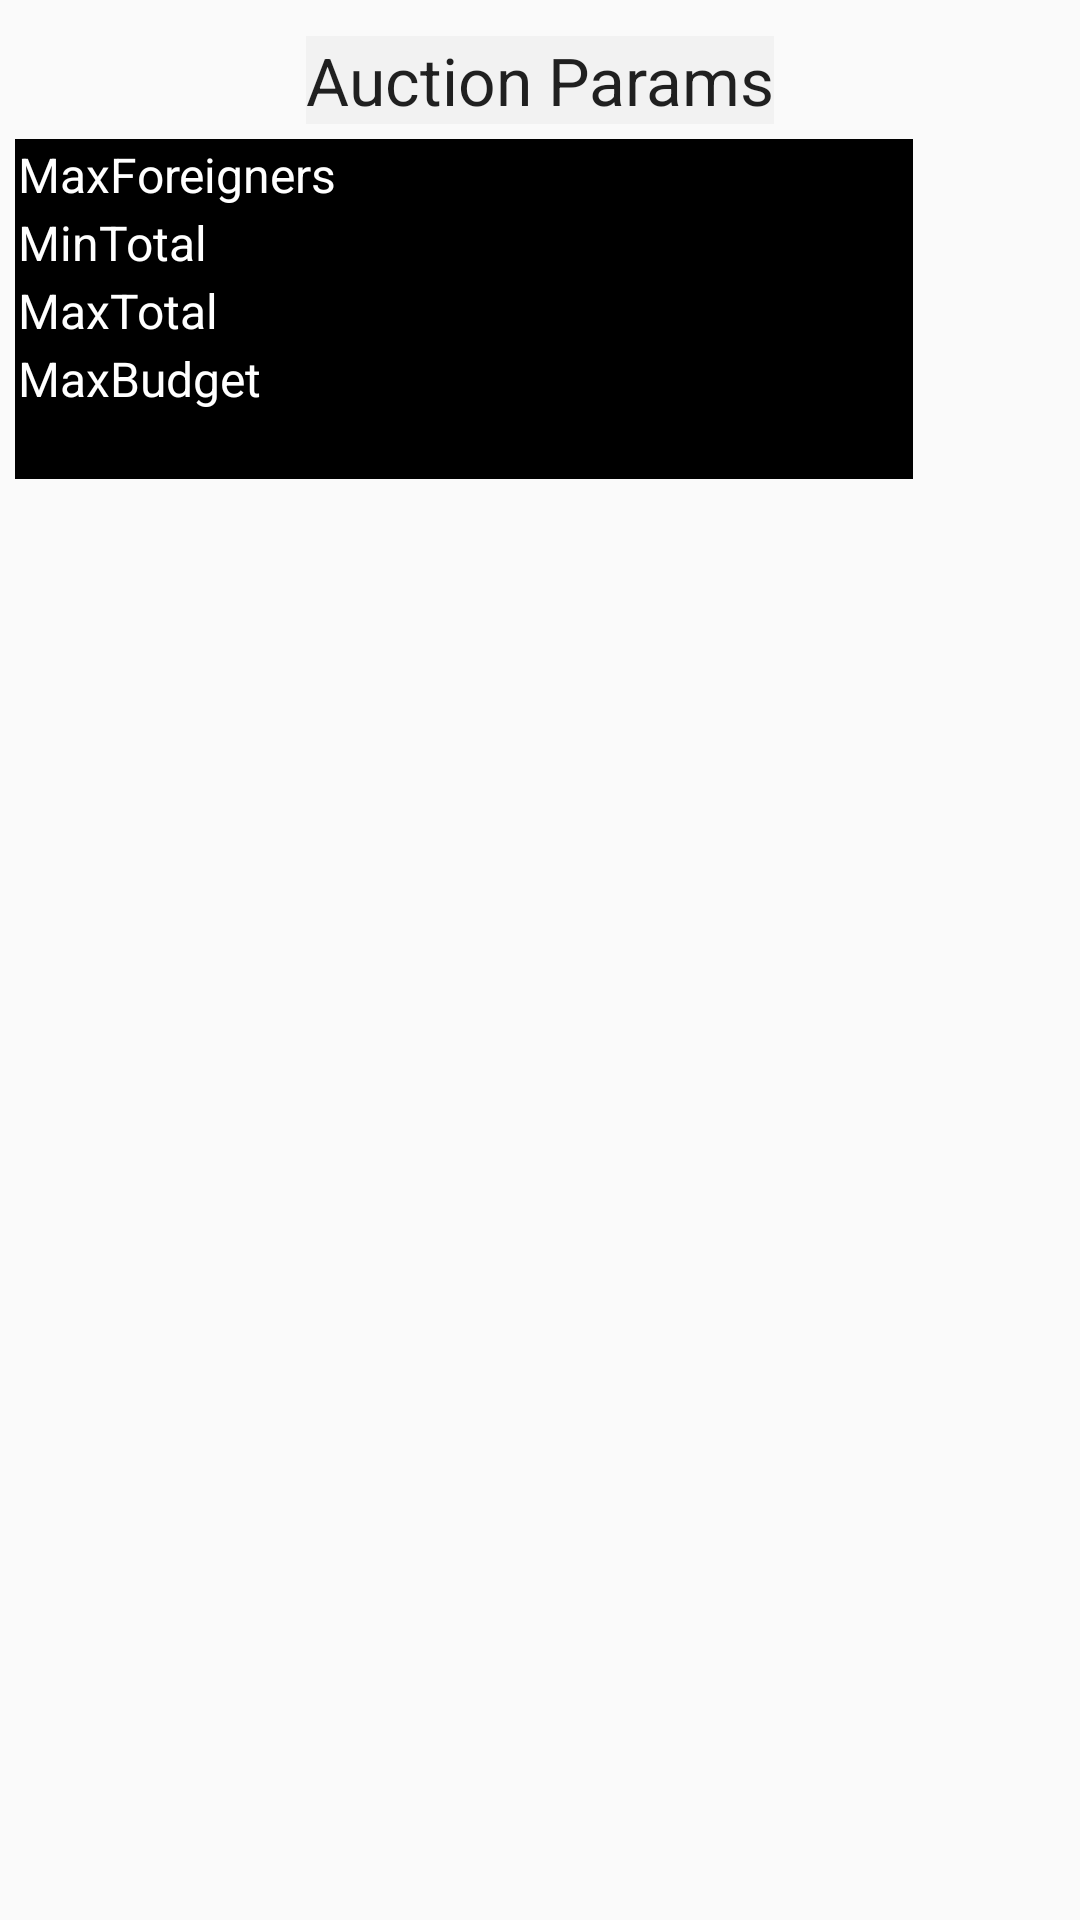

Here is an Android app screen rendered from its layout file. Give the layout XML and the strings, colors and styles it references.
<!-- AndroidManifest.xml: application theme Theme.AppCompat.Light.NoActionBar -->
<!-- res/layout/auction_params_screen.xml -->
<?xml version="1.0" encoding="utf-8"?>
<RelativeLayout xmlns:android="http://schemas.android.com/apk/res/android"
    xmlns:app="http://schemas.android.com/apk/res-auto"
    xmlns:tools="http://schemas.android.com/tools"
    android:layout_width="match_parent"
    android:layout_height="match_parent"
    tools:context=".loginregister.MainActivity">


    <TextView
        android:id="@+id/AuctionParamsLabel"
        android:layout_width="wrap_content"
        android:layout_height="wrap_content"
        android:background="#F2F2F2"
        android:layout_alignParentTop="true"
        android:layout_centerHorizontal="true"
        android:layout_marginTop="12dp"
        android:gravity="center"
        android:text="Auction Params"
        android:inputType="textPersonName"
        android:textAppearance="@style/Base.TextAppearance.AppCompat.Large" />

    <TableLayout
        android:id="@+id/PlayerInfoTable"
        android:background="#000000"
        android:layout_below="@+id/AuctionParamsLabel"
        android:layout_width="wrap_content"
        android:layout_height="wrap_content"
        android:layout_marginStart="5dp"
        android:layout_marginLeft="20dp"
        android:layout_marginTop="5dp">


        <TableRow >

            <TextView
                android:id="@+id/MaxForeignersTxt"
                android:layout_width="wrap_content"
                android:layout_height="wrap_content"
                android:layout_marginStart="1dp"
                android:layout_marginTop="1dp"
                android:text="MaxForeigners"
                android:textColor="@color/white"
                android:textSize="16sp" />

            <TextView
                android:id="@+id/MaxForeignersEdit"
                android:layout_width="wrap_content"
                android:layout_height="wrap_content"
                android:layout_marginTop="1dp"
                android:layout_marginStart="1dp"
                android:layout_marginEnd="1dp"
                android:ems="10"
                android:inputType="textPersonName"
                android:text=""
                android:textColor="@color/white"
                android:textSize="16sp" />

        </TableRow>
        <TableRow >

            <TextView
                android:id="@+id/MinTotalTxt"
                android:layout_width="wrap_content"
                android:layout_height="wrap_content"
                android:layout_marginStart="1dp"
                android:layout_marginTop="1dp"
                android:text="MinTotal"
                android:textColor="@color/white"
                android:textSize="16sp" />

            <TextView
                android:id="@+id/MinTotalEdit"
                android:layout_width="wrap_content"
                android:layout_height="wrap_content"
                android:layout_marginTop="1dp"
                android:layout_marginStart="1dp"
                android:layout_marginEnd="1dp"
                android:ems="10"
                android:inputType="textPersonName"
                android:text=""
                android:textColor="@color/white"
                android:textSize="16sp" />

        </TableRow>
        <TableRow >

            <TextView
                android:id="@+id/MaxTotalTxt"
                android:layout_width="wrap_content"
                android:layout_height="wrap_content"
                android:layout_marginStart="1dp"
                android:layout_marginTop="1dp"
                android:text="MaxTotal"
                android:textColor="@color/white"
                android:textSize="16sp" />

            <TextView
                android:id="@+id/MaxTotalEdit"
                android:layout_width="wrap_content"
                android:layout_height="wrap_content"
                android:layout_marginStart="1dp"
                android:layout_marginTop="1dp"
                android:layout_marginEnd="1dp"
                android:ems="10"
                android:inputType="textPersonName"
                android:text=""
                android:textColor="@color/white"
                android:textSize="16sp" />

        </TableRow>

        <TableRow >
            <TextView
                android:id="@+id/MaxBudgetTxt"
                android:layout_width="wrap_content"
                android:layout_height="wrap_content"
                android:layout_marginStart="1dp"
                android:layout_marginTop="1dp"
                android:text="MaxBudget"
                android:textColor="@color/white"
                android:textSize="16sp" />

            <TextView
                android:id="@+id/MaxBudgetEdit"
                android:layout_width="wrap_content"
                android:layout_height="wrap_content"
                android:layout_marginStart="1dp"
                android:layout_marginTop="1dp"
                android:layout_marginEnd="1dp"
                android:ems="10"
                android:inputType="textPersonName"
                android:text=""
                android:textColor="@color/white"
                android:textSize="16sp" />
        </TableRow>

        <TableRow >
            <TextView
                android:id="@+id/MaxBudgetCroresTxt"
                android:layout_width="wrap_content"
                android:layout_height="wrap_content"
                android:layout_marginStart="1dp"
                android:layout_marginTop="1dp"
                android:text=""
                android:textColor="@color/white"
                android:textSize="16sp" />

            <TextView
                android:id="@+id/MaxBudgetCroresEdit"
                android:layout_width="wrap_content"
                android:layout_height="wrap_content"
                android:layout_marginStart="1dp"
                android:layout_marginTop="1dp"
                android:layout_marginEnd="1dp"
                android:ems="10"
                android:inputType="textPersonName"
                android:text=""
                android:textColor="@color/white"
                android:textSize="16sp" />

        </TableRow>

    </TableLayout>


</RelativeLayout>
<!-- resources referenced by this layout -->
<resources>

  <!-- not gathered from this repository: default colours our renderer supplied (Android Studio template values) -->
  <color name="white">#FFFFFFFF</color>
</resources>
